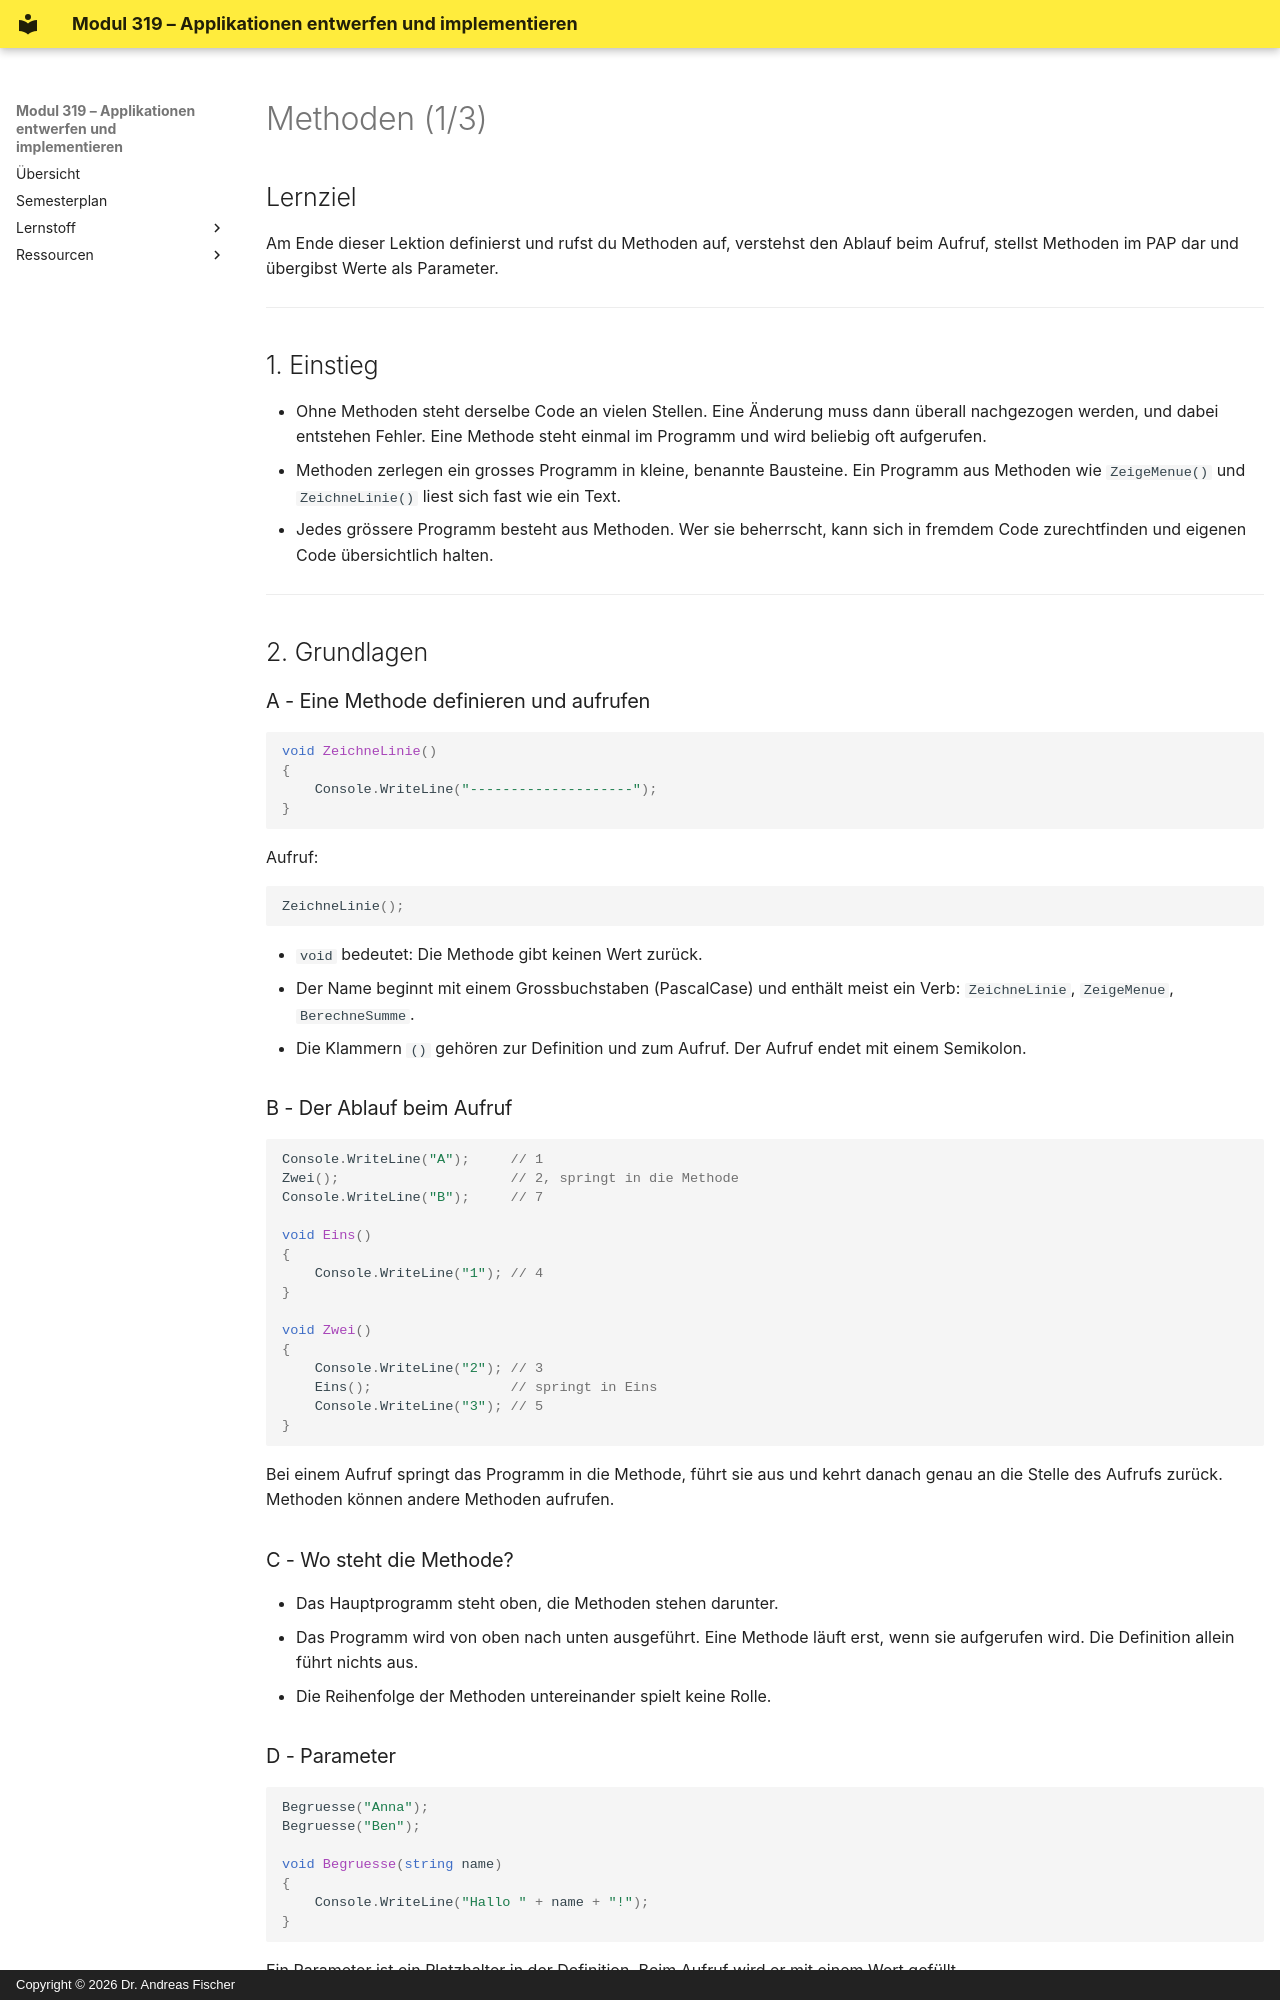

repository: Level8Broccoli/csharp-school · page: schueler/methoden-handout/index.html · generator: mkdocs · copyright: Copyright © 2026 Dr. Andreas Fischer

# Methoden (1/3)

## Lernziel
Am Ende dieser Lektion definierst und rufst du Methoden auf, verstehst den Ablauf beim Aufruf, stellst Methoden im PAP dar und übergibst Werte als Parameter.

---

## 1. Einstieg

- Ohne Methoden steht derselbe Code an vielen Stellen. Eine Änderung muss dann überall nachgezogen werden, und dabei entstehen Fehler. Eine Methode steht einmal im Programm und wird beliebig oft aufgerufen.
- Methoden zerlegen ein grosses Programm in kleine, benannte Bausteine. Ein Programm aus Methoden wie `ZeigeMenue()` und `ZeichneLinie()` liest sich fast wie ein Text.
- Jedes grössere Programm besteht aus Methoden. Wer sie beherrscht, kann sich in fremdem Code zurechtfinden und eigenen Code übersichtlich halten.

---

## 2. Grundlagen

### A - Eine Methode definieren und aufrufen

```csharp
void ZeichneLinie()
{
    Console.WriteLine("--------------------");
}
```

Aufruf:

```csharp
ZeichneLinie();
```

- `void` bedeutet: Die Methode gibt keinen Wert zurück.
- Der Name beginnt mit einem Grossbuchstaben (PascalCase) und enthält meist ein Verb: `ZeichneLinie`, `ZeigeMenue`, `BerechneSumme`.
- Die Klammern `()` gehören zur Definition und zum Aufruf. Der Aufruf endet mit einem Semikolon.
### B - Der Ablauf beim Aufruf

```csharp
Console.WriteLine("A");     // 1
Zwei();                     // 2, springt in die Methode
Console.WriteLine("B");     // 7

void Eins()
{
    Console.WriteLine("1"); // 4
}

void Zwei()
{
    Console.WriteLine("2"); // 3
    Eins();                 // springt in Eins
    Console.WriteLine("3"); // 5
}
```

Bei einem Aufruf springt das Programm in die Methode, führt sie aus und kehrt danach genau an die Stelle des Aufrufs zurück. Methoden können andere Methoden aufrufen.

### C - Wo steht die Methode?

- Das Hauptprogramm steht oben, die Methoden stehen darunter.
- Das Programm wird von oben nach unten ausgeführt. Eine Methode läuft erst, wenn sie aufgerufen wird. Die Definition allein führt nichts aus.
- Die Reihenfolge der Methoden untereinander spielt keine Rolle.
